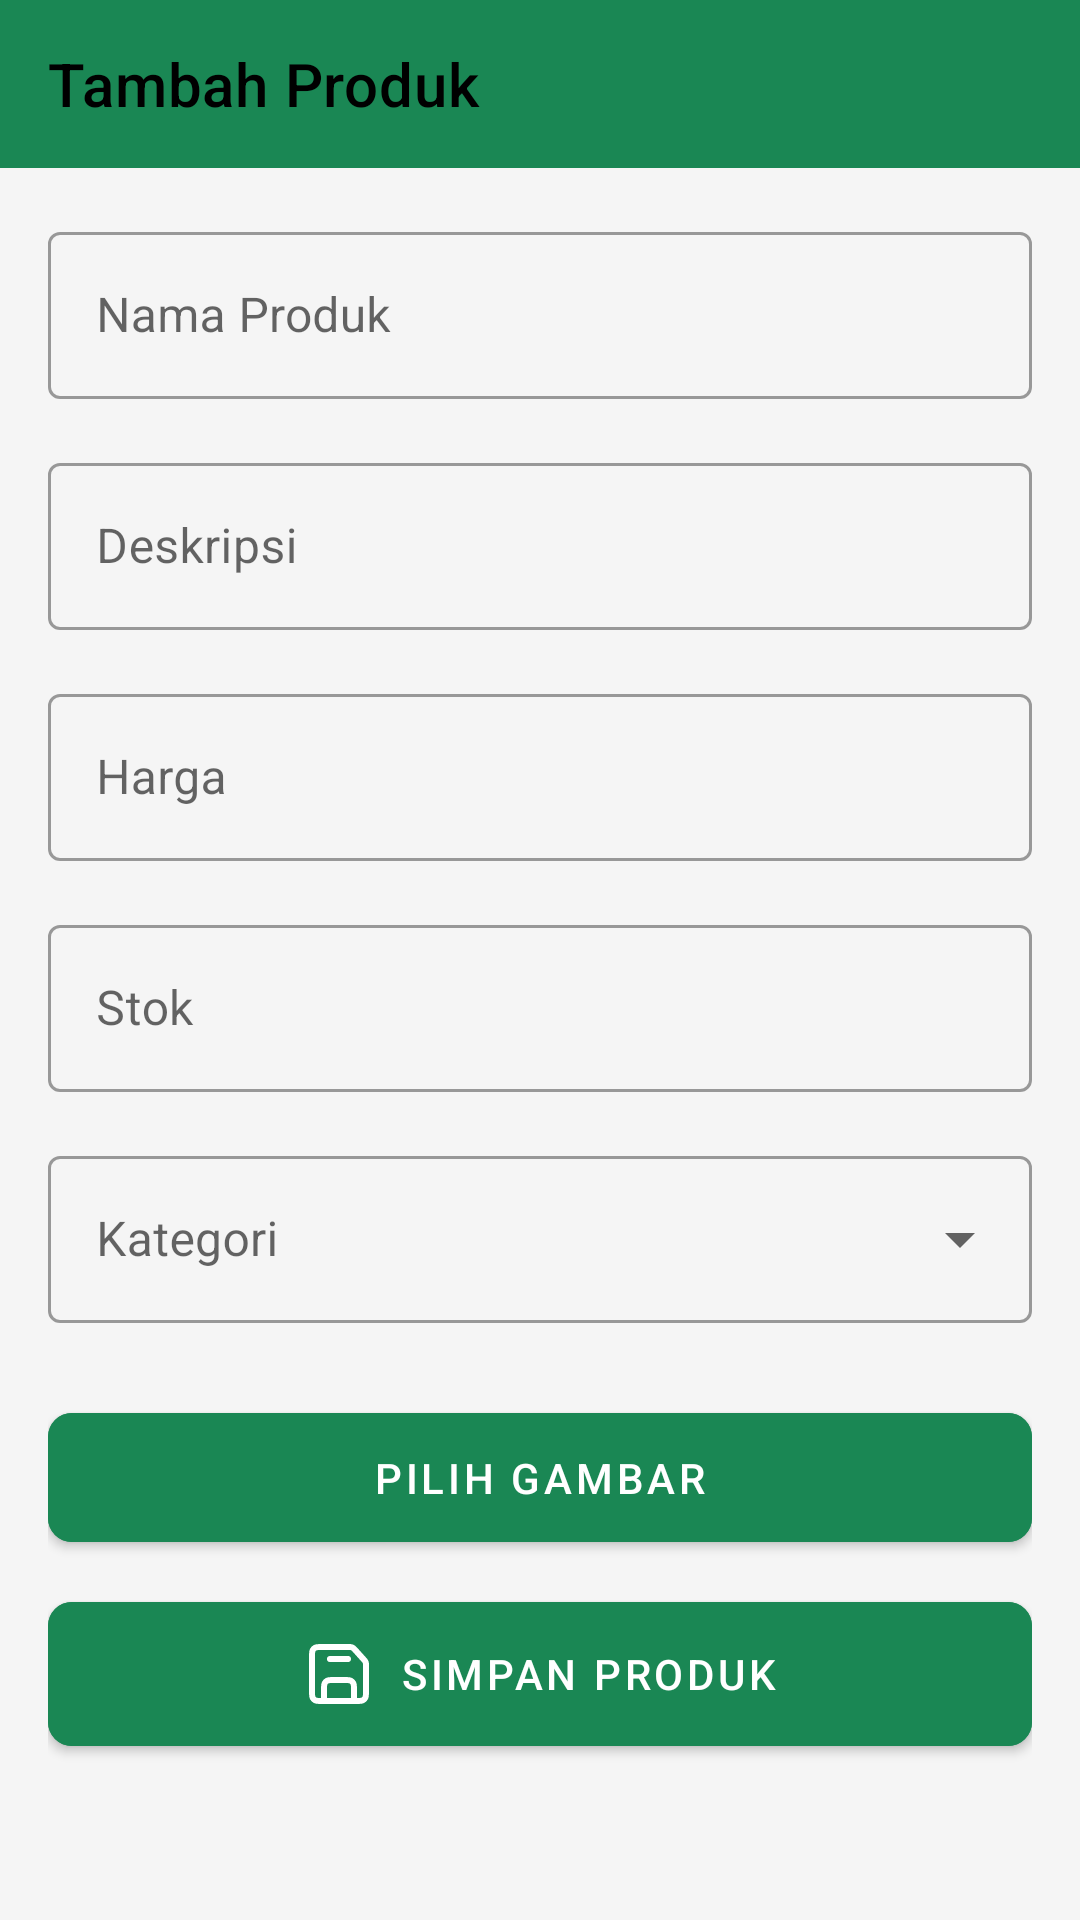

Reconstruct the res/layout file that produces this screen, plus the resources it refers to.
<!-- AndroidManifest.xml: application theme Theme.WARNU -->
<!-- res/layout/fragment_add_product_seller.xml -->
<?xml version="1.0" encoding="utf-8"?>
<androidx.constraintlayout.widget.ConstraintLayout xmlns:android="http://schemas.android.com/apk/res/android"
    xmlns:app="http://schemas.android.com/apk/res-auto"
    xmlns:tools="http://schemas.android.com/tools"
    android:layout_width="match_parent"
    android:layout_height="match_parent"
    android:background="#F5F5F5"
    tools:context=".TambahProdukActivity">

    
    <com.google.android.material.appbar.AppBarLayout
        android:id="@+id/appBarLayout"
        android:layout_width="match_parent"
        android:layout_height="wrap_content"
        app:layout_constraintTop_toTopOf="parent">

        <com.google.android.material.appbar.MaterialToolbar
            android:id="@+id/topToolbar"
            android:layout_width="match_parent"
            android:layout_height="?attr/actionBarSize"
            android:background="#1A8754"
            app:navigationIcon="@drawable/ic_arrow_back"
            app:title="Tambah Produk"
            app:titleTextColor="@android:color/black" />

    </com.google.android.material.appbar.AppBarLayout>

    
    <androidx.core.widget.NestedScrollView
        android:layout_width="match_parent"
        android:layout_height="0dp"
        app:layout_constraintTop_toBottomOf="@id/appBarLayout"
        app:layout_constraintBottom_toBottomOf="parent">

        <LinearLayout
            android:layout_width="match_parent"
            android:layout_height="wrap_content"
            android:orientation="vertical"
            android:padding="16dp">

            
            <com.google.android.material.textfield.TextInputLayout
                style="@style/Widget.MaterialComponents.TextInputLayout.OutlinedBox"
                android:layout_width="match_parent"
                android:layout_height="wrap_content"
                android:hint="Nama Produk">

                <com.google.android.material.textfield.TextInputEditText
                    android:id="@+id/etNamaProduk"
                    android:layout_width="match_parent"
                    android:layout_height="wrap_content" />

            </com.google.android.material.textfield.TextInputLayout>

            
            <com.google.android.material.textfield.TextInputLayout
                style="@style/Widget.MaterialComponents.TextInputLayout.OutlinedBox"
                android:layout_width="match_parent"
                android:layout_height="wrap_content"
                android:layout_marginTop="16dp"
                android:hint="Deskripsi">

                <com.google.android.material.textfield.TextInputEditText
                    android:id="@+id/etDeskripsi"
                    android:layout_width="match_parent"
                    android:layout_height="wrap_content" />

            </com.google.android.material.textfield.TextInputLayout>

            
            <com.google.android.material.textfield.TextInputLayout
                style="@style/Widget.MaterialComponents.TextInputLayout.OutlinedBox"
                android:layout_width="match_parent"
                android:layout_height="wrap_content"
                android:layout_marginTop="16dp"
                android:hint="Harga">

                <com.google.android.material.textfield.TextInputEditText
                    android:id="@+id/etHarga"
                    android:layout_width="match_parent"
                    android:layout_height="wrap_content"
                    android:inputType="numberDecimal" />

            </com.google.android.material.textfield.TextInputLayout>

            
            <com.google.android.material.textfield.TextInputLayout
                style="@style/Widget.MaterialComponents.TextInputLayout.OutlinedBox"
                android:layout_width="match_parent"
                android:layout_height="wrap_content"
                android:layout_marginTop="16dp"
                android:hint="Stok">

                <com.google.android.material.textfield.TextInputEditText
                    android:id="@+id/etStok"
                    android:layout_width="match_parent"
                    android:layout_height="wrap_content"
                    android:inputType="number" />

            </com.google.android.material.textfield.TextInputLayout>

            
            <com.google.android.material.textfield.TextInputLayout
                style="@style/Widget.MaterialComponents.TextInputLayout.OutlinedBox.ExposedDropdownMenu"
                android:layout_width="match_parent"
                android:layout_height="wrap_content"
                android:layout_marginTop="16dp"
                android:hint="Kategori">

                <AutoCompleteTextView
                    android:id="@+id/actvKategori"
                    android:layout_width="match_parent"
                    android:layout_height="wrap_content"
                    android:inputType="none" />

            </com.google.android.material.textfield.TextInputLayout>

            
            <ImageView
                android:id="@+id/ivKategoriPreview"
                android:layout_width="match_parent"
                android:layout_height="150dp"
                android:layout_marginTop="16dp"
                android:scaleType="centerCrop"
                android:visibility="gone"
                tools:src="@drawable/placeholder_image"
                tools:visibility="visible"/>

            
            <com.google.android.material.button.MaterialButton
                android:id="@+id/btnPilihGambar"
                android:layout_width="match_parent"
                android:layout_height="wrap_content"
                android:layout_marginTop="24dp"
                android:backgroundTint="#1A8754"
                android:paddingVertical="12dp"
                android:text="Pilih gambar"
                app:cornerRadius="8dp"
                app:icon="@drawable/ic_image"
                app:iconGravity="textStart" />

            
            <com.google.android.material.button.MaterialButton
                android:id="@+id/btnSimpanProduk"
                android:layout_width="match_parent"
                android:layout_height="wrap_content"
                android:layout_marginTop="8dp"
                android:backgroundTint="#1A8754"
                android:paddingVertical="12dp"
                android:text="Simpan produk"
                app:cornerRadius="8dp"
                app:icon="@drawable/ic_save"
                app:iconGravity="textStart" />

        </LinearLayout>

    </androidx.core.widget.NestedScrollView>

</androidx.constraintlayout.widget.ConstraintLayout>
<!-- resources referenced by this layout -->
<resources>
  <!-- drawable ic_save (drawable) -->
  <vector xmlns:android="http://schemas.android.com/apk/res/android" android:height="24dp" android:viewportHeight="24" android:viewportWidth="24" android:width="24dp">
        
      <path android:fillColor="#00000000" android:pathData="M17,21L7,21M17,21L17.803,21C18.921,21 19.48,21 19.907,20.782C20.284,20.59 20.59,20.284 20.782,19.908C21,19.481 21,18.921 21,17.803V9.22C21,8.771 21,8.545 20.952,8.331C20.91,8.14 20.839,7.957 20.743,7.786C20.637,7.597 20.487,7.431 20.193,7.104L17.438,4.042C17.097,3.664 16.924,3.472 16.717,3.334C16.53,3.21 16.324,3.119 16.107,3.063C15.863,3 15.6,3 15.075,3H6.2C5.08,3 4.52,3 4.092,3.218C3.715,3.41 3.41,3.715 3.218,4.092C3,4.52 3,5.08 3,6.2V17.8C3,18.92 3,19.48 3.218,19.907C3.41,20.284 3.715,20.59 4.092,20.782C4.519,21 5.079,21 6.197,21H7M17,21V17.197C17,16.079 17,15.519 16.782,15.092C16.59,14.715 16.284,14.41 15.907,14.218C15.48,14 14.92,14 13.8,14H10.2C9.08,14 8.52,14 8.092,14.218C7.715,14.41 7.41,14.715 7.218,15.092C7,15.52 7,16.08 7,17.2V21M15,7H9" android:strokeColor="#000000" android:strokeLineCap="round" android:strokeLineJoin="round" android:strokeWidth="2"/>
      
  </vector>
  <style name="Theme.WARNU" parent="Theme.MaterialComponents.DayNight.DarkActionBar">
          
          <item name="colorPrimary">@color/purple_500</item>
          <item name="colorPrimaryVariant">@color/purple_700</item>
          <item name="colorOnPrimary">@color/white</item>
          
          <item name="colorSecondary">@color/teal_200</item>
          <item name="colorSecondaryVariant">@color/teal_700</item>
          <item name="colorOnSecondary">@color/black</item>
          
          <item name="android:statusBarColor">?attr/colorPrimaryVariant</item>
          
      </style>
  <!-- not gathered from this repository: default colours our renderer supplied (Android Studio template values) -->
  <color name="purple_500">#FF6200EE</color>
  <color name="purple_700">#FF3700B3</color>
  <color name="teal_200">#FF03DAC5</color>
  <color name="teal_700">#FF018786</color>
  <color name="black">#FF000000</color>
  <color name="white">#FFFFFFFF</color>
</resources>
